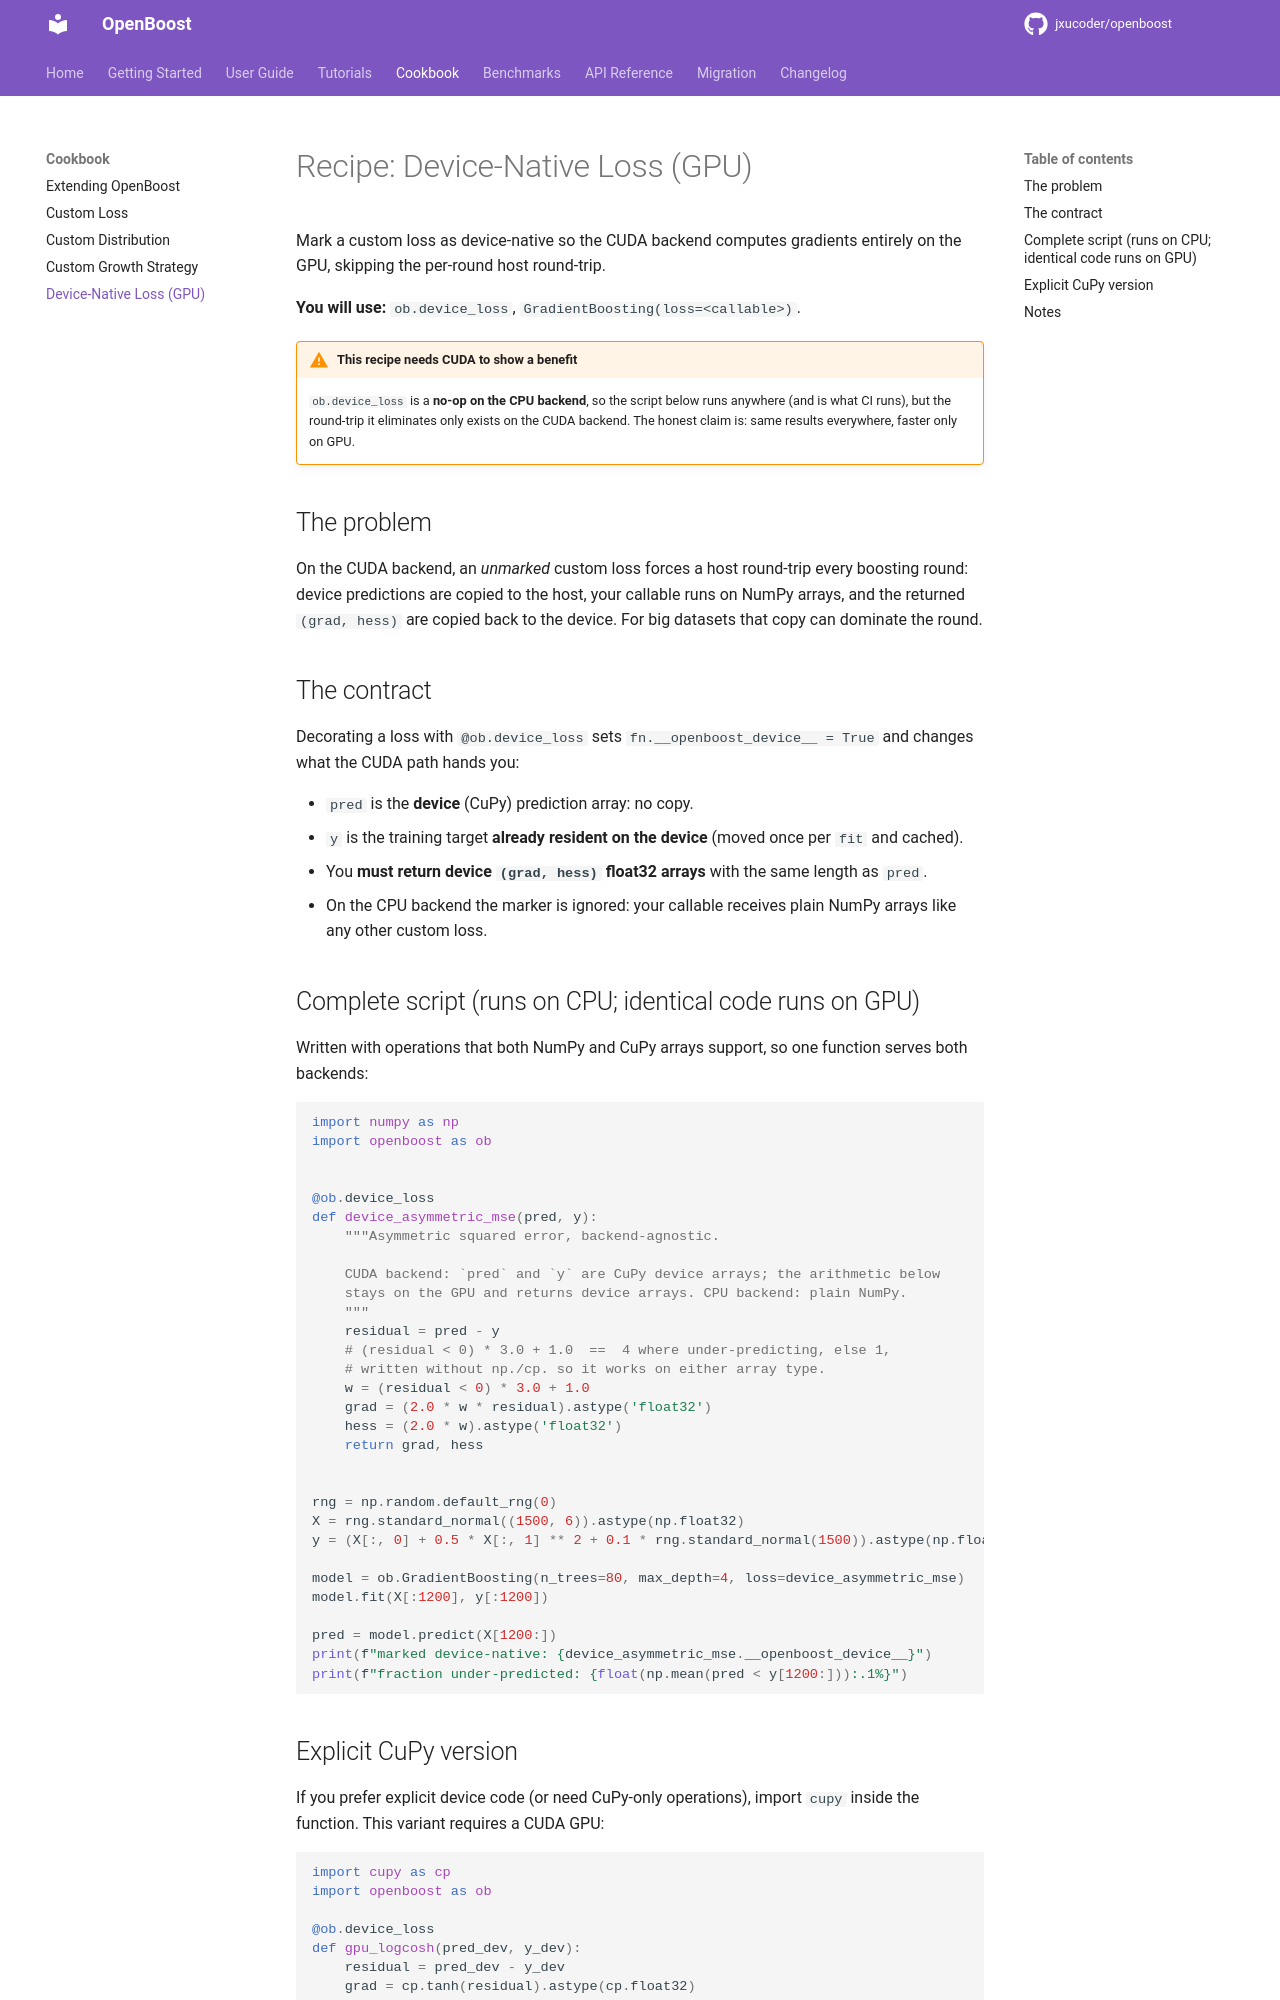

repository: jxucoder/openboost · page: cookbook/device-loss/index.html · generator: mkdocs

# Recipe: Device-Native Loss (GPU)

Mark a custom loss as device-native so the CUDA backend computes gradients
entirely on the GPU, skipping the per-round host round-trip.

**You will use:** `ob.device_loss`, `GradientBoosting(loss=<callable>)`.

!!! warning "This recipe needs CUDA to show a benefit"
    `ob.device_loss` is a **no-op on the CPU backend**, so the script below runs
    anywhere (and is what CI runs), but the round-trip it eliminates only
    exists on the CUDA backend. The honest claim is: same results everywhere,
    faster only on GPU.

## The problem

On the CUDA backend, an *unmarked* custom loss forces a host round-trip every
boosting round: device predictions are copied to the host, your callable runs
on NumPy arrays, and the returned `(grad, hess)` are copied back to the
device. For big datasets that copy can dominate the round.

## The contract

Decorating a loss with `@ob.device_loss` sets `fn.__openboost_device__ = True`
and changes what the CUDA path hands you:

- `pred` is the **device** (CuPy) prediction array: no copy.
- `y` is the training target **already resident on the device** (moved once
  per `fit` and cached).
- You **must return device `(grad, hess)` float32 arrays** with the same
  length as `pred`.
- On the CPU backend the marker is ignored: your callable receives plain NumPy
  arrays like any other custom loss.

## Complete script (runs on CPU; identical code runs on GPU)

Written with operations that both NumPy and CuPy arrays support, so one
function serves both backends:

```python
import numpy as np
import openboost as ob


@ob.device_loss
def device_asymmetric_mse(pred, y):
    """Asymmetric squared error, backend-agnostic.

    CUDA backend: `pred` and `y` are CuPy device arrays; the arithmetic below
    stays on the GPU and returns device arrays. CPU backend: plain NumPy.
    """
    residual = pred - y
    # (residual < 0) * 3.0 + 1.0  ==  4 where under-predicting, else 1,
    # written without np./cp. so it works on either array type.
    w = (residual < 0) * 3.0 + 1.0
    grad = (2.0 * w * residual).astype('float32')
    hess = (2.0 * w).astype('float32')
    return grad, hess


rng = np.random.default_rng(0)
X = rng.standard_normal((1500, 6)).astype(np.float32)
y = (X[:, 0] + 0.5 * X[:, 1] ** 2 + 0.1 * rng.standard_normal(1500)).astype(np.float32)

model = ob.GradientBoosting(n_trees=80, max_depth=4, loss=device_asymmetric_mse)
model.fit(X[:1200], y[:1200])

pred = model.predict(X[1200:])
print(f"marked device-native: {device_asymmetric_mse.__openboost_device__}")
print(f"fraction under-predicted: {float(np.mean(pred < y[1200:])):.1%}")
```
